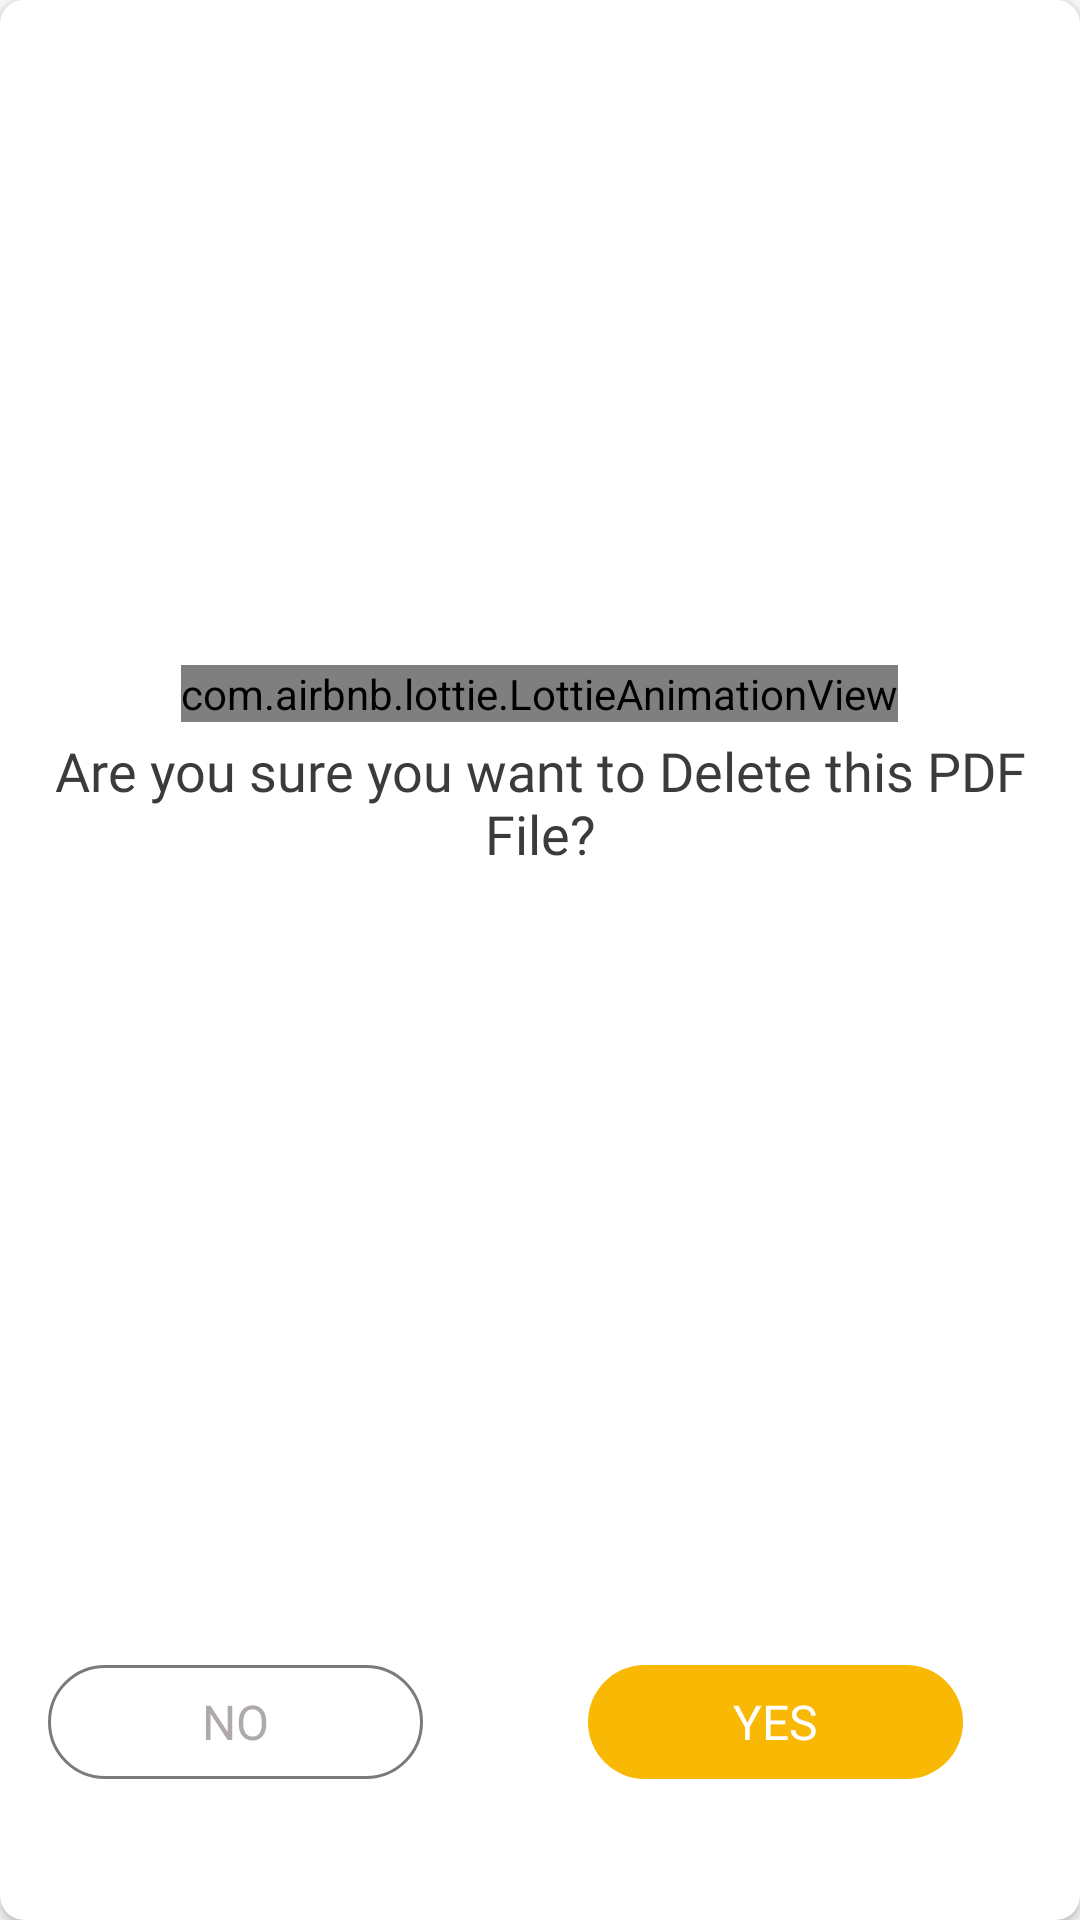

Write the Android layout XML for this screen, with the resource values it uses.
<!-- AndroidManifest.xml: application theme AppTheme -->
<!-- res/layout/delete_dialog.xml -->
<?xml version="1.0" encoding="utf-8"?>
<androidx.cardview.widget.CardView xmlns:android="http://schemas.android.com/apk/res/android"
    xmlns:app="http://schemas.android.com/apk/res-auto"
    android:layout_width="350dp"
    android:layout_height="280dp"
    android:layout_margin="24dp"
    android:orientation="vertical"
    app:cardBackgroundColor="#ffffff"
    app:cardCornerRadius="8dp">

    <LinearLayout
        android:layout_width="match_parent"
        android:layout_height="match_parent"
        android:orientation="vertical"
        android:weightSum="1">

        <LinearLayout
            android:layout_width="match_parent"
            android:layout_height="match_parent"
            android:layout_weight="0.6"
            android:orientation="vertical"
            android:weightSum="1">

            <LinearLayout
                android:layout_width="match_parent"
                android:layout_height="match_parent"
                android:layout_gravity="center"
                android:layout_weight="0.2"
                android:background="#ffffff"
                android:gravity="center"
                android:orientation="vertical">

                <com.airbnb.lottie.LottieAnimationView
                    android:id="@+id/main"
                    android:layout_width="wrap_content"
                    android:layout_height="wrap_content"
                    android:layout_centerHorizontal="true"
                    app:lottie_autoPlay="true"
                    app:lottie_imageAssetsFolder="delete.json"
                    app:lottie_loop="true" />

                <TextView
                    android:layout_width="wrap_content"
                    android:layout_height="wrap_content"
                    android:layout_marginTop="4dp"
                    android:fontFamily="@font/bengo"
                    android:gravity="center"
                    android:text="Are you sure you want to Delete this PDF File?"
                    android:textColor="#3c3b3b"
                    android:textSize="18sp" />
            </LinearLayout>

            <LinearLayout
                android:layout_width="match_parent"
                android:layout_height="match_parent"
                android:layout_weight="0.8"
                android:orientation="horizontal"
                android:weightSum="1">

                <LinearLayout
                    android:layout_width="match_parent"
                    android:layout_height="match_parent"
                    android:layout_weight="0.5">

                    <LinearLayout
                        android:id="@+id/lin_no"
                        android:layout_width="125dp"
                        android:layout_height="38dp"
                        android:layout_alignParentBottom="true"
                        android:layout_centerHorizontal="true"
                        android:layout_gravity="center"
                        android:layout_marginLeft="16dp"
                        android:layout_marginTop="10dp"
                        android:layout_marginBottom="12dp"
                        android:background="@drawable/border_white_bg"
                        android:gravity="center">

                        <TextView
                            android:layout_width="wrap_content"
                            android:layout_height="wrap_content"
                            android:fontFamily="@font/armwrestler"
                            android:text="no"
                            android:textAllCaps="true"
                            android:textColor="#afa9a9"
                            android:textSize="16sp" />
                    </LinearLayout>
                </LinearLayout>

                <LinearLayout
                    android:layout_width="match_parent"
                    android:layout_height="match_parent"
                    android:layout_weight="0.5">

                    <LinearLayout
                        android:id="@+id/lin_yes"
                        android:layout_width="125dp"
                        android:layout_height="38dp"
                        android:layout_alignParentBottom="true"
                        android:layout_centerHorizontal="true"
                        android:layout_gravity="center"
                        android:layout_marginLeft="16dp"
                        android:layout_marginTop="10dp"
                        android:layout_marginBottom="12dp"
                        android:background="@drawable/yellow_bg"
                        android:gravity="center">

                        <TextView
                            android:layout_width="wrap_content"
                            android:layout_height="wrap_content"
                            android:fontFamily="@font/armwrestler"
                            android:text="Yes"
                            android:textAllCaps="true"
                            android:textColor="#ffffff"
                            android:textSize="16sp" />
                    </LinearLayout>
                </LinearLayout>
            </LinearLayout>
        </LinearLayout>
    </LinearLayout>
</androidx.cardview.widget.CardView>
<!-- resources referenced by this layout -->
<resources>
  <!-- drawable border_white_bg (drawable) -->
  <?xml version="1.0" encoding="utf-8"?>
  <shape xmlns:android="http://schemas.android.com/apk/res/android" xmlns:app="http://schemas.android.com/apk/res-auto" xmlns:aapt="http://schemas.android.com/aapt" android:shape="rectangle">
      <corners android:radius="20dp"/>
      <solid android:color="@android:color/transparent"/>
      <stroke android:width="1dp" android:color="#7c7979"/>
  </shape>
  <!-- drawable yellow_bg (drawable) -->
  <?xml version="1.0" encoding="utf-8"?>
  <shape xmlns:android="http://schemas.android.com/apk/res/android" xmlns:app="http://schemas.android.com/apk/res-auto" xmlns:aapt="http://schemas.android.com/aapt" android:shape="rectangle">
      <corners android:radius="20dp"/>
      <solid android:color="#f8b803"/>
  </shape>
  <style name="AppTheme" parent="Theme.AppCompat.Light.NoActionBar">
          <item name="colorPrimary">@color/colorPrimary</item>
          <item name="colorPrimaryDark">@color/colorPrimaryDark</item>
          <item name="colorAccent">@color/colorAccent</item>
      </style>
  <!-- not gathered from this repository: default colours our renderer supplied (Android Studio template values) -->
  <color name="colorPrimary">#FF6200EE</color>
  <color name="colorPrimaryDark">#FF3700B3</color>
  <color name="colorAccent">#FF03DAC5</color>
</resources>
